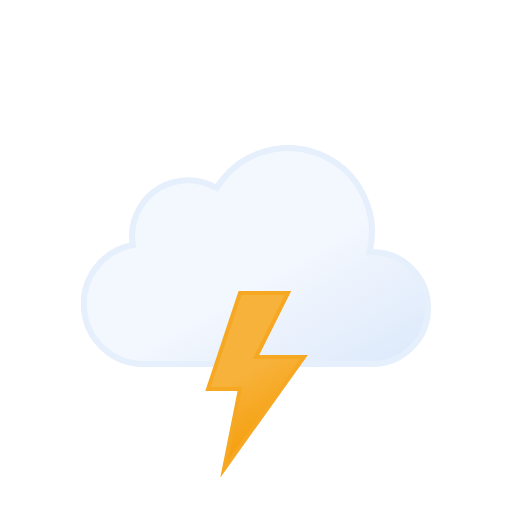
t = 0.00 s
t = 0.25 s: frame unchanged from t = 0.00 s, image omitted
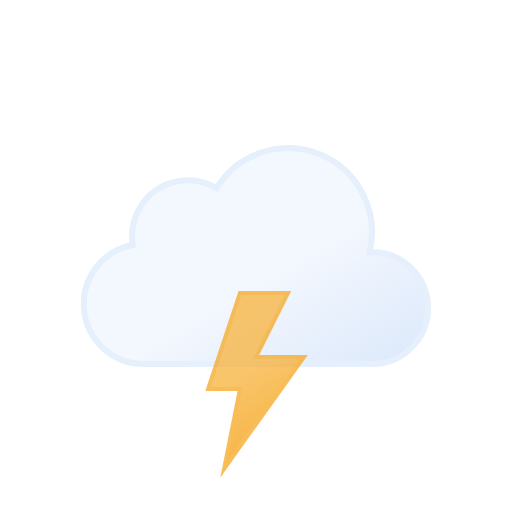
t = 0.55 s
t = 0.80 s: frame unchanged from t = 0.55 s, image omitted
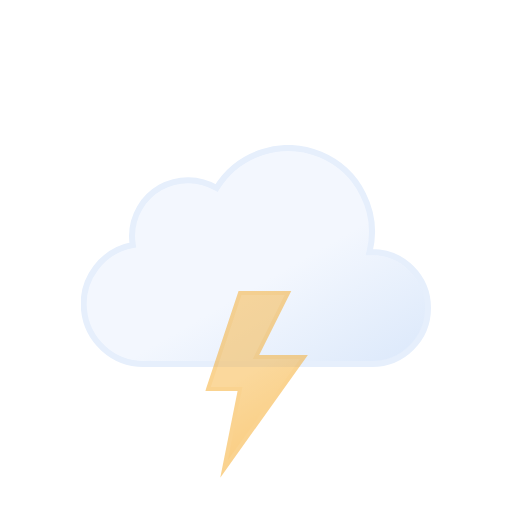
t = 1.07 s
t = 1.33 s: frame unchanged from t = 0.00 s, image omitted

The animated SVG that drew these frames (rendered in a browser with its animation timeline set to each time). Animation: 1 SMIL element (animate=1); one cycle of 1.33 s.

<svg xmlns:xlink="http://www.w3.org/1999/xlink" viewBox="0 0 512 512" xmlns="http://www.w3.org/2000/svg">
  <defs>
    <linearGradient id="thunderstorms-rain_svg__b" x1="99.5" x2="232.6" y1="30.7" y2="261.4" gradientUnits="userSpaceOnUse">
      <stop offset="0" stop-color="#f3f7fe"/>
      <stop offset=".5" stop-color="#f3f7fe"/>
      <stop offset="1" stop-color="#deeafb"/>
    </linearGradient>
    <linearGradient id="thunderstorms-rain_svg__k" x1="8.7" x2="80.9" y1="17.1" y2="142.1" gradientUnits="userSpaceOnUse">
      <stop offset="0" stop-color="#f7b23b"/>
      <stop offset=".5" stop-color="#f7b23b"/>
      <stop offset="1" stop-color="#f59e0b"/>
    </linearGradient>
    <linearGradient id="thunderstorms-rain_svg__a" x1="1381.3" x2="1399.5" y1="-1144.7" y2="-1097.4" gradientTransform="rotate(-9 8002.567 8233.063)" gradientUnits="userSpaceOnUse">
      <stop offset="0" stop-color="#0b65ed"/>
      <stop offset=".5" stop-color="#0a5ad4"/>
      <stop offset="1" stop-color="#0950bc"/>
    </linearGradient>
    <linearGradient xlink:href="#thunderstorms-rain_svg__a" id="thunderstorms-rain_svg__e" x1="1436.7" x2="1454.9" y1="-1137" y2="-1089.7" gradientTransform="rotate(-9 8009.537 8233.037)"/>
    <linearGradient xlink:href="#thunderstorms-rain_svg__a" id="thunderstorms-rain_svg__h" x1="1492.1" x2="1510.3" y1="-1129.3" y2="-1082.1" gradientTransform="rotate(-9 8016.566 8233.078)"/>
    <symbol id="thunderstorms-rain_svg__l" viewBox="0 0 350 222">
      <path fill="url(#thunderstorms-rain_svg__b)" stroke="#e6effc" stroke-miterlimit="10" stroke-width="6" d="m291 107-2.5.1A83.9 83.9 0 0 0 135.6 43 56 56 0 0 0 51 91a56.6 56.6 0 0 0 .8 9A60 60 0 0 0 63 219l4-.2v.2h224a56 56 0 0 0 0-112Z"/>
    </symbol>
    <symbol id="thunderstorms-rain_svg__n" viewBox="0 0 102.7 186.8">
      <path fill="url(#thunderstorms-rain_svg__k)" stroke="#f6a823" stroke-miterlimit="10" stroke-width="4" d="m34.8 2-32 96h32l-16 80 80-112h-48l32-64h-48z">
        <animate attributeName="opacity" begin="0s; c.end+.67s" dur="1.33s" keyTimes="0; .38; .5; .63; .75; .86; .94; 1" values="1; 1; 0; 1; 0; 1; 0; 1"/>
      </path>
    </symbol>
  </defs>
  <use xlink:href="#thunderstorms-rain_svg__l" width="350" height="222" transform="translate(81 145)"/>
  <use xlink:href="#thunderstorms-rain_svg__m" width="129" height="57" transform="translate(191.5 343.5)"/>
  <use xlink:href="#thunderstorms-rain_svg__n" width="102.7" height="186.7" transform="translate(205.23 291)"/>
</svg>
